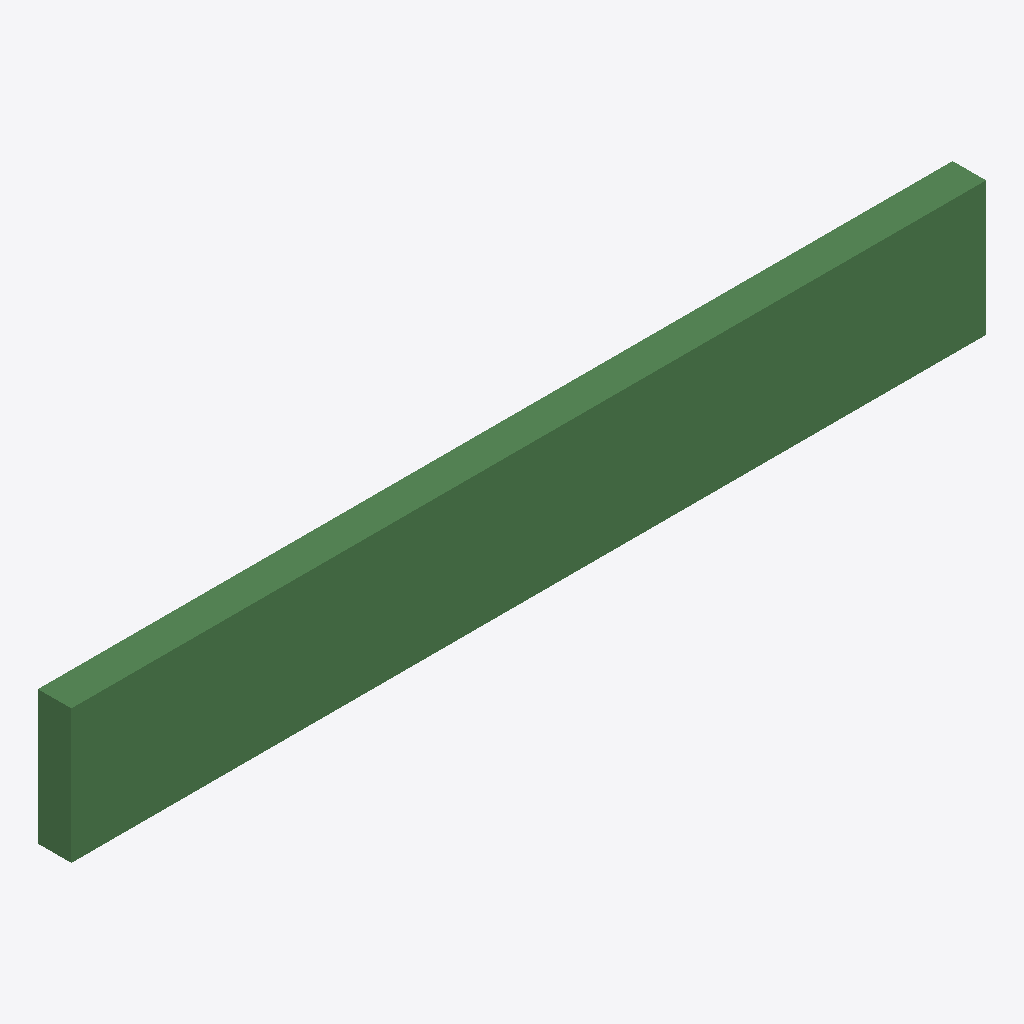
Isometric view of an IFC building model (IFC-SPF (STEP), schema IFC2X3, length unit metre), seen from the south-west, elements coloured by IFC class: 1 beam (green).
Extent 1367.0 m × 50.0 m × 200.0 m (x, y, z). Storeys (1): Default Building Storey at 0.00 m. Elements (1): 1 IfcBeam.

HEADER;
FILE_DESCRIPTION(('ViewDefinition [CoordinationView]'),'2;1');
FILE_NAME('/Users/macbook/Desktop/BIM/data/rst_basic/IfcBeam222.ifc','2018-08-31T04:41:06-0400',('Unknown Author','info@ifctoolsproject.com'),('Unknown Organization'),'IFC Tools Project - IFC2x3 Java Toolbox','IFC2x3 Java Toolbox 2.0','Unknown Authorizer');
FILE_SCHEMA(('IFC2X3'));
ENDSEC;
DATA;
#54=IFCPROJECT('1hDol8OiLBhh1juSm8Rj58',#46,'Default Project','Description of Default Project',$,$,$,(#49),#53);
#56=IFCBUILDING('0BOtpX5J55GBS6mji5_Pyl',#46,'Default Building','Description',$,#55,$,$,.ELEMENT.,$,$,$);
#57=IFCBUILDINGSTOREY('3KlSM_7gT0xw4nvI6CACW1',#46,'Default Building Storey','Description',$,#55,$,$,.ELEMENT.,$);
#1=IFCBEAM('1oBdvPDL911em3YaxOVfPf',#2,'Rectangular(Timber)-Beam:Timber_50 x200:1196740',$,'Rectangular(Timber)-Beam:Timber_50 x200:1202450',#3,#4,'1196740');
ENDSEC;
